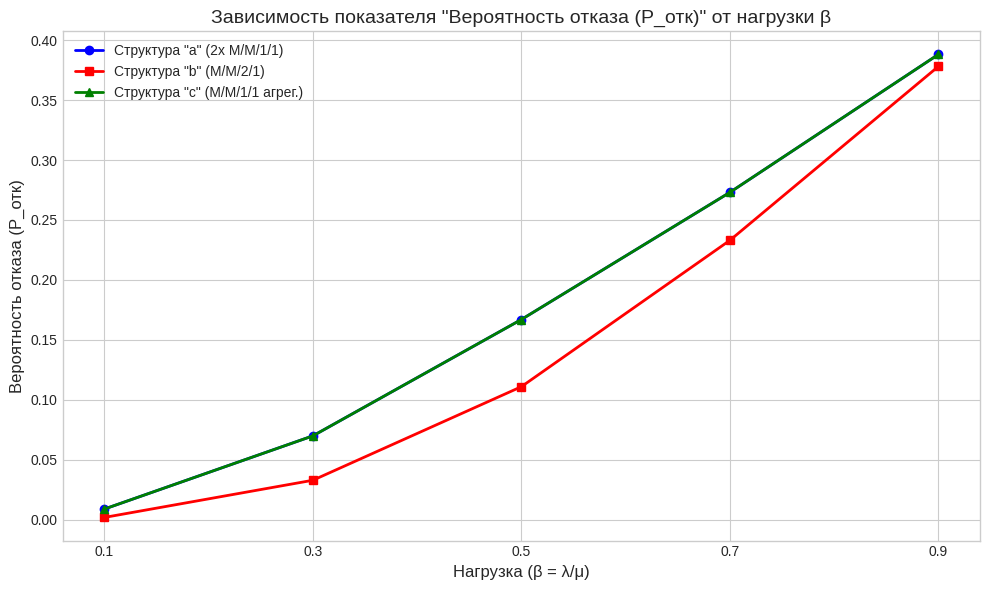
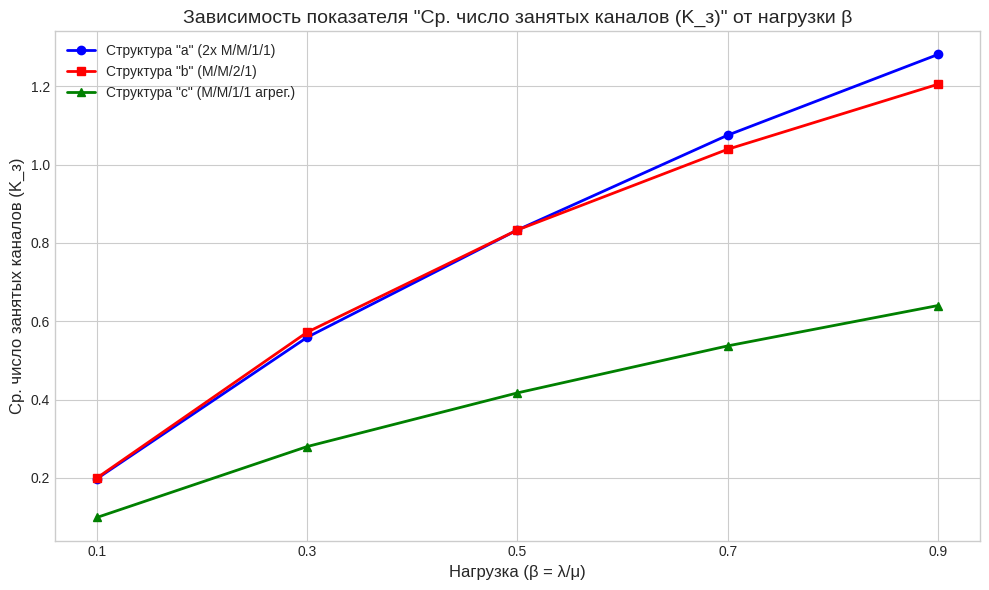
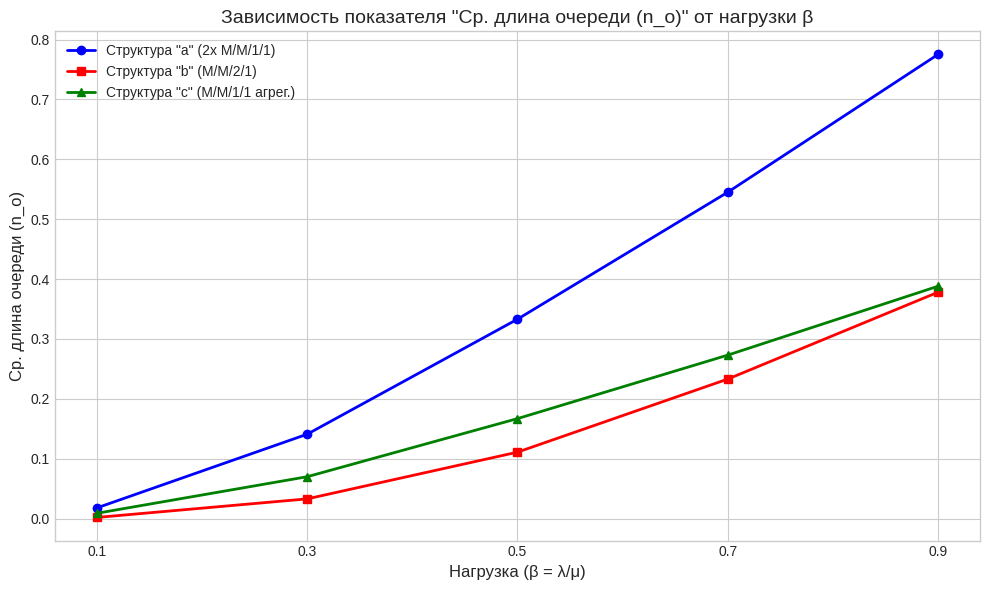
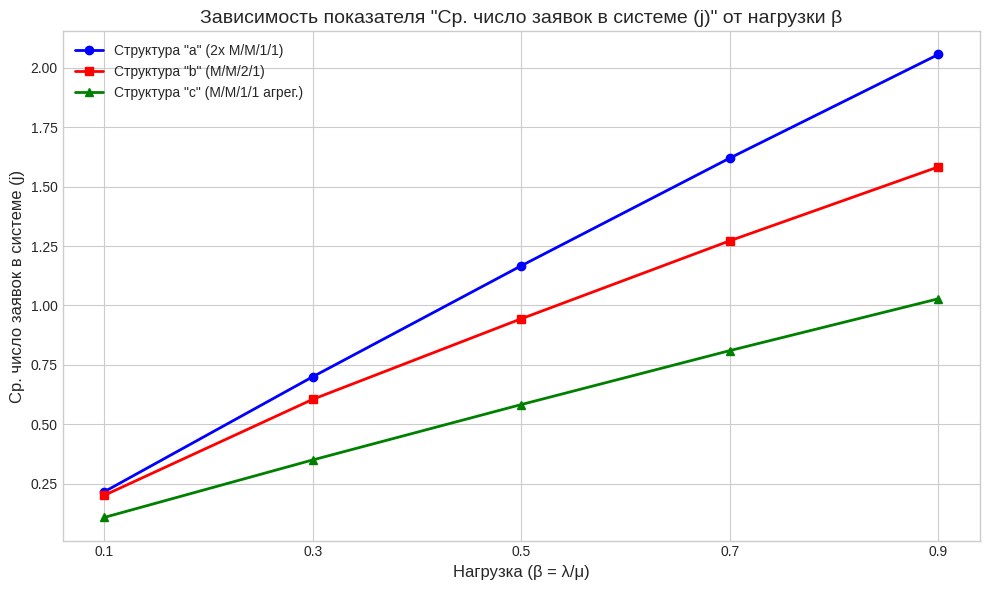
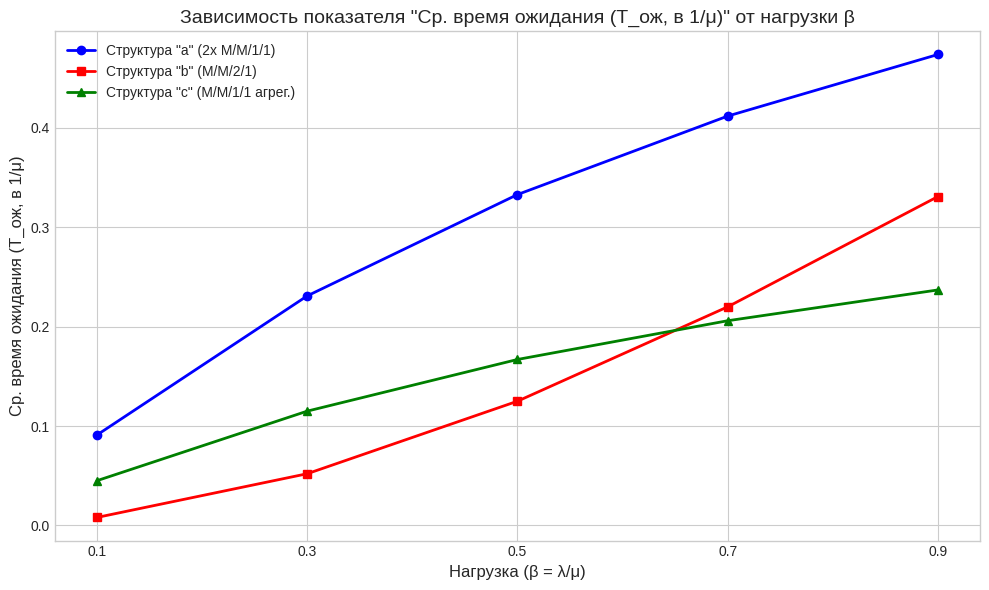
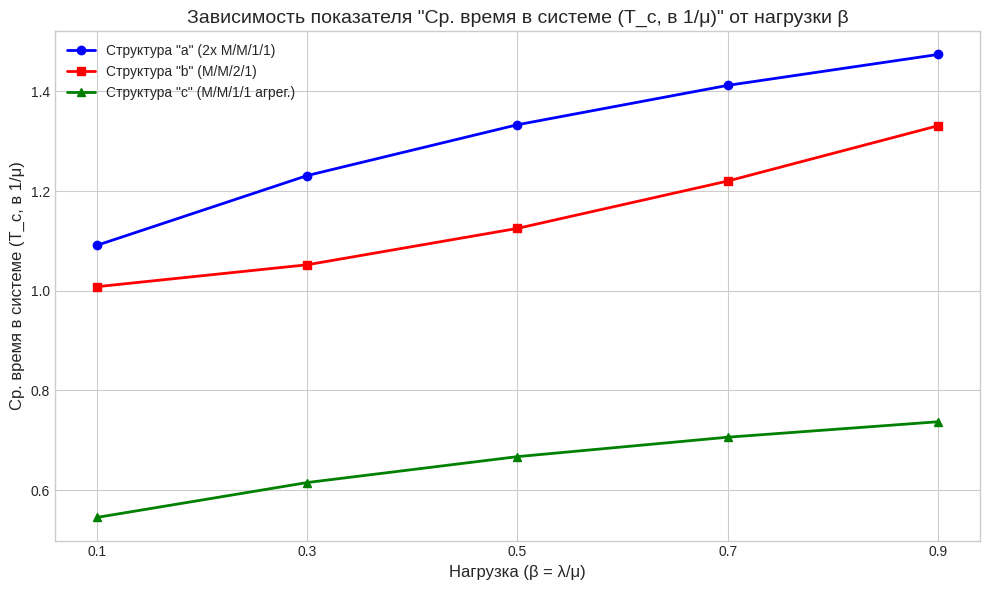

These charts were generated, in order, by the following Python code:
import matplotlib.pyplot as plt
import numpy as np
import pandas as pd

# Данные из таблицы
data = {
    'β': [0.1, 0.1, 0.1, 0.3, 0.3, 0.3, 0.5, 0.5, 0.5, 0.7, 0.7, 0.7, 0.9, 0.9, 0.9],
    'Структура': ['a', 'b', 'c', 'a', 'b', 'c', 'a', 'b', 'c', 'a', 'b', 'c', 'a', 'b', 'c'],
    'P_отк': [0.009, 0.002, 0.009, 0.070, 0.033, 0.070, 0.167, 0.111, 0.167, 0.273, 0.233, 0.273, 0.388, 0.378, 0.388],
    'K_з': [0.198, 0.200, 0.099, 0.559, 0.572, 0.280, 0.833, 0.833, 0.417, 1.075, 1.039, 0.537, 1.281, 1.205, 0.640],
    'n_о': [0.018, 0.002, 0.009, 0.141, 0.033, 0.070, 0.333, 0.111, 0.167, 0.545, 0.233, 0.273, 0.775, 0.378, 0.388],
    'j': [0.216, 0.201, 0.108, 0.700, 0.605, 0.350, 1.167, 0.944, 0.583, 1.620, 1.272, 0.810, 2.056, 1.583, 1.028],
    'T_ож': [0.091, 0.008, 0.045, 0.231, 0.052, 0.115, 0.333, 0.125, 0.167, 0.412, 0.220, 0.206, 0.474, 0.331, 0.237],
    'T_с': [1.091, 1.008, 0.545, 1.231, 1.052, 0.615, 1.333, 1.125, 0.667, 1.412, 1.220, 0.706, 1.474, 1.331, 0.737]
}

df = pd.DataFrame(data)

# Уникальные значения бета для оси X
betas = df['β'].unique()

# Цвета и маркеры для структур
colors = {'a': 'blue', 'b': 'red', 'c': 'green'}
markers = {'a': 'o', 'b': 's', 'c': '^'}
labels = {'a': 'Структура "a" (2x M/M/1/1)',
          'b': 'Структура "b" (M/M/2/1)',
          'c': 'Структура "c" (M/M/1/1 агрег.)'}

# Список показателей для построения графиков
indicators = ['P_отк', 'K_з', 'n_о', 'j', 'T_ож', 'T_с']
indicator_labels_rus = {
    'P_отк': 'Вероятность отказа (P_отк)',
    'K_з': 'Ср. число занятых каналов (K_з)',
    'n_о': 'Ср. длина очереди (n_о)',
    'j': 'Ср. число заявок в системе (j)',
    'T_ож': 'Ср. время ожидания (T_ож, в 1/μ)',
    'T_с': 'Ср. время в системе (T_с, в 1/μ)'
}

plt.style.use('seaborn-v0_8-whitegrid') # Используем стиль для лучшей читаемости

# Создание графиков для каждого показателя
for indicator in indicators:
    plt.figure(figsize=(10, 6)) # Размер фигуры

    for struct_type in ['a', 'b', 'c']:
        # Фильтруем данные для текущей структуры
        struct_data = df[df['Структура'] == struct_type]
        plt.plot(struct_data['β'], struct_data[indicator],
                 label=labels[struct_type],
                 color=colors[struct_type],
                 marker=markers[struct_type],
                 linewidth=2, # Толщина линии
                 markersize=6) # Размер маркера

    plt.xlabel('Нагрузка (β = λ/μ)', fontsize=12) # Метка оси X
    plt.ylabel(indicator_labels_rus[indicator], fontsize=12) # Метка оси Y
    plt.title(f'Зависимость показателя "{indicator_labels_rus[indicator]}" от нагрузки β', fontsize=14) # Заголовок
    plt.xticks(betas) # Установка явных меток на оси X
    plt.legend(fontsize=10) # Легенда
    plt.grid(True) # Сетка
    plt.tight_layout() # Автоматическая корректировка полей
    plt.show() # Показать график
